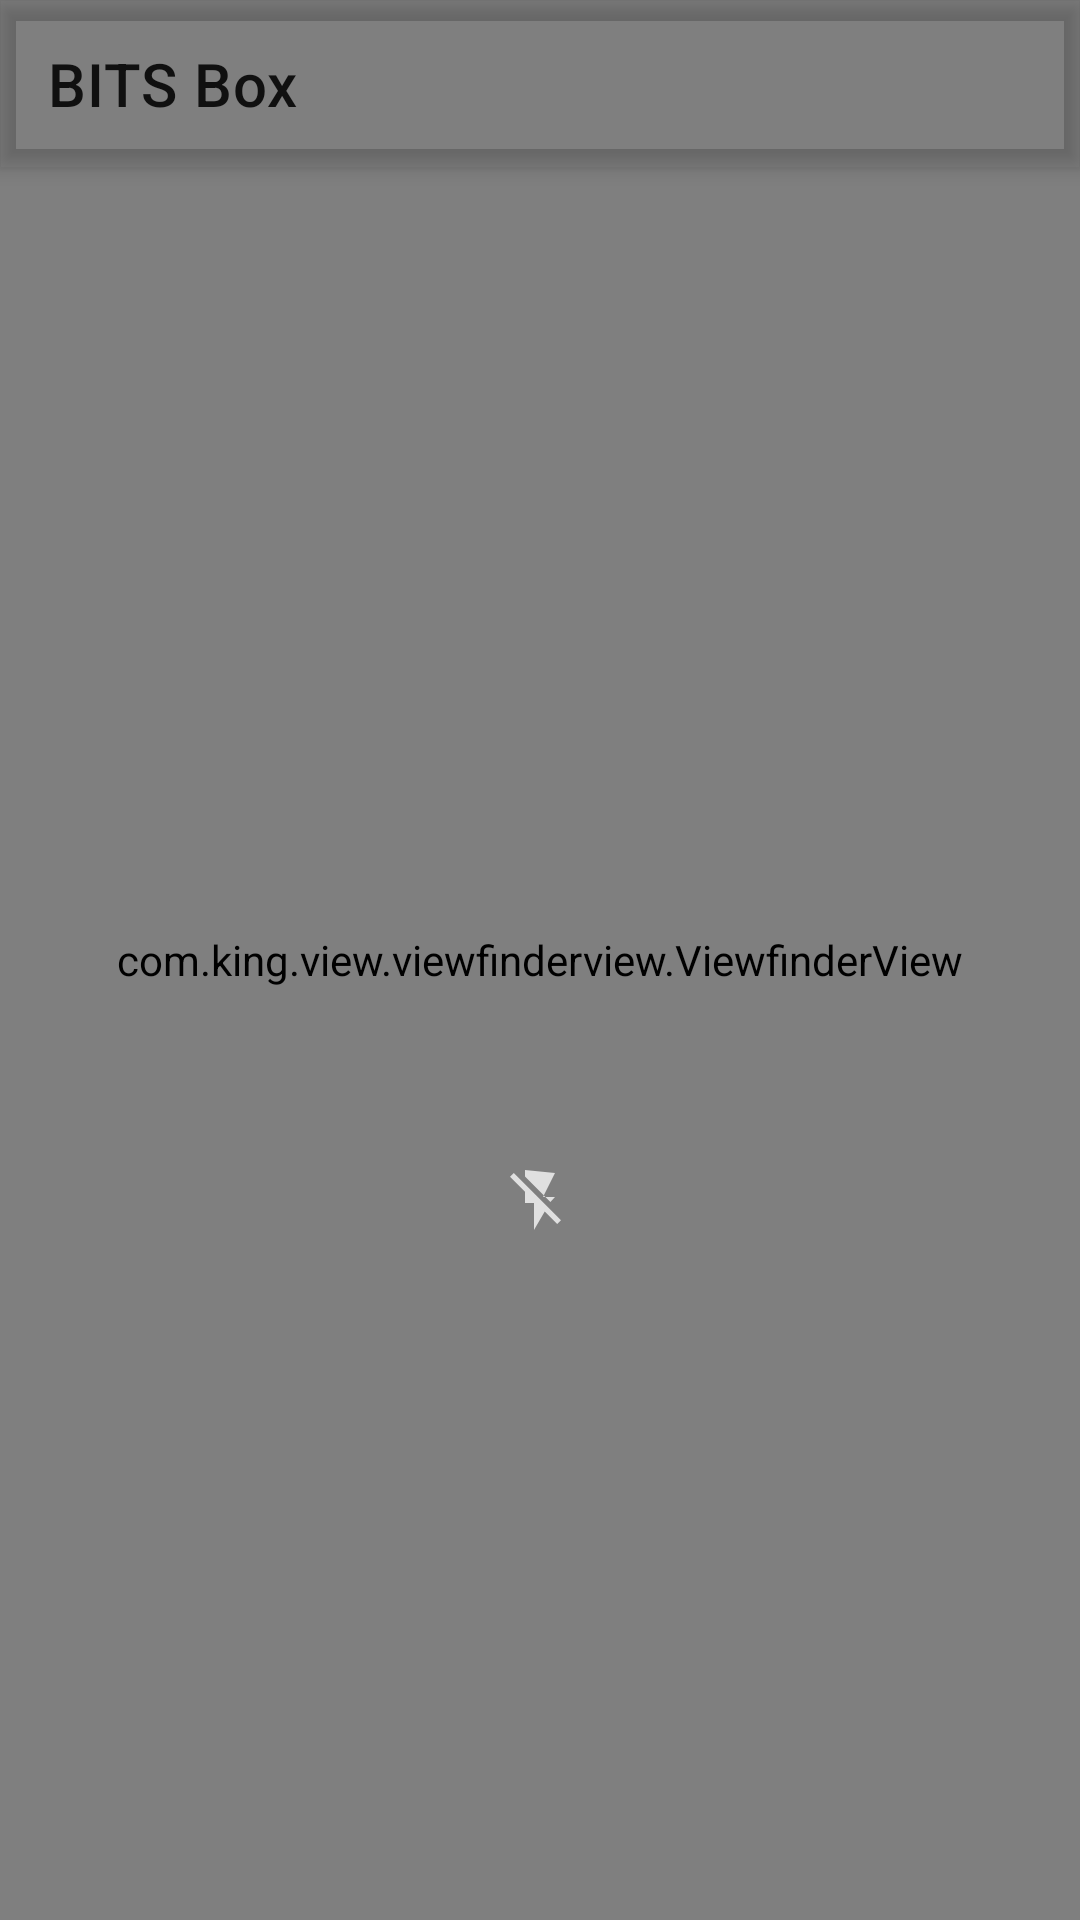

Layout XML and referenced resources for this Android screen:
<!-- AndroidManifest.xml: application theme Theme.Start -->
<!-- res/layout/layout_scanner.xml -->
<?xml version="1.0" encoding="utf-8"?>
<FrameLayout xmlns:android="http://schemas.android.com/apk/res/android"
    android:layout_width="match_parent"
    android:layout_height="match_parent">

    <include
        layout="@layout/layout_appbar"
        android:layout_width="match_parent"
        android:layout_height="wrap_content" />

    <androidx.camera.view.PreviewView
        android:id="@+id/previewView"
        android:layout_width="match_parent"
        android:layout_height="match_parent" />

    <com.king.view.viewfinderview.ViewfinderView
        android:layout_width="match_parent"
        android:layout_height="match_parent" />

    <ImageView
        android:id="@+id/ivFlashlight"
        android:layout_width="wrap_content"
        android:layout_height="wrap_content"
        android:layout_gravity="center"
        android:layout_marginTop="@dimen/zxl_flashlight_margin_top"
        android:src="@drawable/zxl_flashlight_selector" />
</FrameLayout>
<!-- res/layout/layout_appbar.xml (included above) -->
<?xml version="1.0" encoding="utf-8"?>
<com.google.android.material.appbar.AppBarLayout xmlns:android="http://schemas.android.com/apk/res/android"
    xmlns:app="http://schemas.android.com/apk/res-auto"
    xmlns:tools="http://schemas.android.com/tools"
    android:layout_width="match_parent"
    android:layout_height="?attr/actionBarSize"
    android:background="?attr/colorPrimary"
    android:elevation="4dp"
    android:fitsSystemWindows="true"
    tools:ignore="Overdraw">

    <com.google.android.material.appbar.MaterialToolbar
        android:id="@+id/toolbar"
        android:layout_width="match_parent"
        android:layout_height="match_parent"
        android:background="?attr/colorPrimary"
        android:theme="?actionBarTheme"
        android:touchscreenBlocksFocus="false"
        app:popupTheme="@style/ThemeOverlay.BITSBox.PopupMenu"
        app:title="@string/app_name" />
</com.google.android.material.appbar.AppBarLayout>
<!-- resources referenced by this layout -->
<resources>
  <dimen name="zxl_flashlight_margin_top">80dp</dimen>
  <!-- drawable zxl_flashlight_selector (drawable) -->
  <?xml version="1.0" encoding="utf-8"?>
  <selector xmlns:android="http://schemas.android.com/apk/res/android">
      <item android:state_selected="true" android:drawable="@drawable/zxl_flashlight_on" />
      <item android:drawable="@drawable/zxl_flashlight_off" />
  </selector>
  <string name="app_name" translatable="false">BITS Box</string>
  <!-- drawable zxl_flashlight_on (drawable) -->
  <?xml version="1.0" encoding="utf-8"?>
  <vector xmlns:android="http://schemas.android.com/apk/res/android"
      android:width="24dp"
      android:height="24dp"
      android:viewportWidth="24"
      android:viewportHeight="24">
      <path
          android:fillColor="#FFEB3B"
          android:pathData="M7,2v11h3v9l7,-12h-4l4,-8z" />
  </vector>
  <!-- drawable zxl_flashlight_off (drawable) -->
  <?xml version="1.0" encoding="utf-8"?>
  <vector xmlns:android="http://schemas.android.com/apk/res/android"
      android:width="24dp"
      android:height="24dp"
      android:viewportWidth="24"
      android:viewportHeight="24">
      <path
          android:fillColor="#E0E0E0"
          android:pathData="M3.27,3L2,4.27l5,5V13h3v9l3.58,-6.14L17.73,20L19,18.73L3.27,3zM7,2v2.18l8.46,8.46L17,11h-4l4,-8z" />
  </vector>
  <!-- drawable bg_popup_window (drawable) -->
  <?xml version="1.0" encoding="utf-8"?>
  <ripple xmlns:android="http://schemas.android.com/apk/res/android"
      android:color="?attr/colorPrimary">
      <item>
          <shape android:shape="rectangle">
              <solid android:color="?attr/colorPrimary" />
              <corners android:radius="16dp" />
          </shape>
      </item>
  </ripple>
  <style name="Widget.BITSBox.PopupMenu.Overflow" parent="Widget.BITSBox.PopupMenu">
          <item name="android:dropDownHorizontalOffset">-8dp</item>
          <item name="android:dropDownVerticalOffset">8dp</item>
          <item name="android:popupBackground">@drawable/bg_popup_window_bottom_rounded</item>
          <item name="android:windowBackground">@drawable/bg_popup_menu_bottom_rounded</item>
      </style>
  <style name="TextAppearance.BITSBox.PopupMenu" parent="TextAppearance.AppCompat.Widget.PopupMenu.Small">
          <item name="android:textColor">?attr/mainIconText</item>
      </style>
  <style name="Widget.BITSBox.ListMenuView" parent="Widget.AppCompat.ListMenuView">
          <item name="subMenuArrow">@drawable/ic_submenu_arrow</item>
          <item name="android:itemTextAppearance">@style/TextAppearance.BITSBox.PopupMenu</item>
      </style>
  <!-- drawable bg_popup_menu_bottom_rounded (drawable) -->
  <?xml version="1.0" encoding="utf-8"?>
  <shape xmlns:android="http://schemas.android.com/apk/res/android"
      android:shape="rectangle">
      <solid android:color="?attr/colorPrimary" />
      <corners
          android:topLeftRadius="0dp"
          android:topRightRadius="0dp"
          android:bottomLeftRadius="16dp"
          android:bottomRightRadius="16dp" />
  </shape>
  <!-- drawable ic_submenu_arrow (drawable) -->
  <vector xmlns:android="http://schemas.android.com/apk/res/android"
          android:width="24dp"
          android:height="24dp"
          android:viewportWidth="24.0"
          android:viewportHeight="24.0"
          android:tint="?attr/mainIconText">
      <path
          android:fillColor="#FF000000"
          android:pathData="M10,17l5,-5l-5,-5v10z"/>
  </vector>
  <!-- drawable bg_dropdown_popup (drawable) -->
  <?xml version="1.0" encoding="utf-8"?>
  <shape xmlns:android="http://schemas.android.com/apk/res/android"
      android:shape="rectangle">
      <solid android:color="?attr/colorPrimary" />
      <corners android:radius="16dp" />
  </shape>
</resources>
